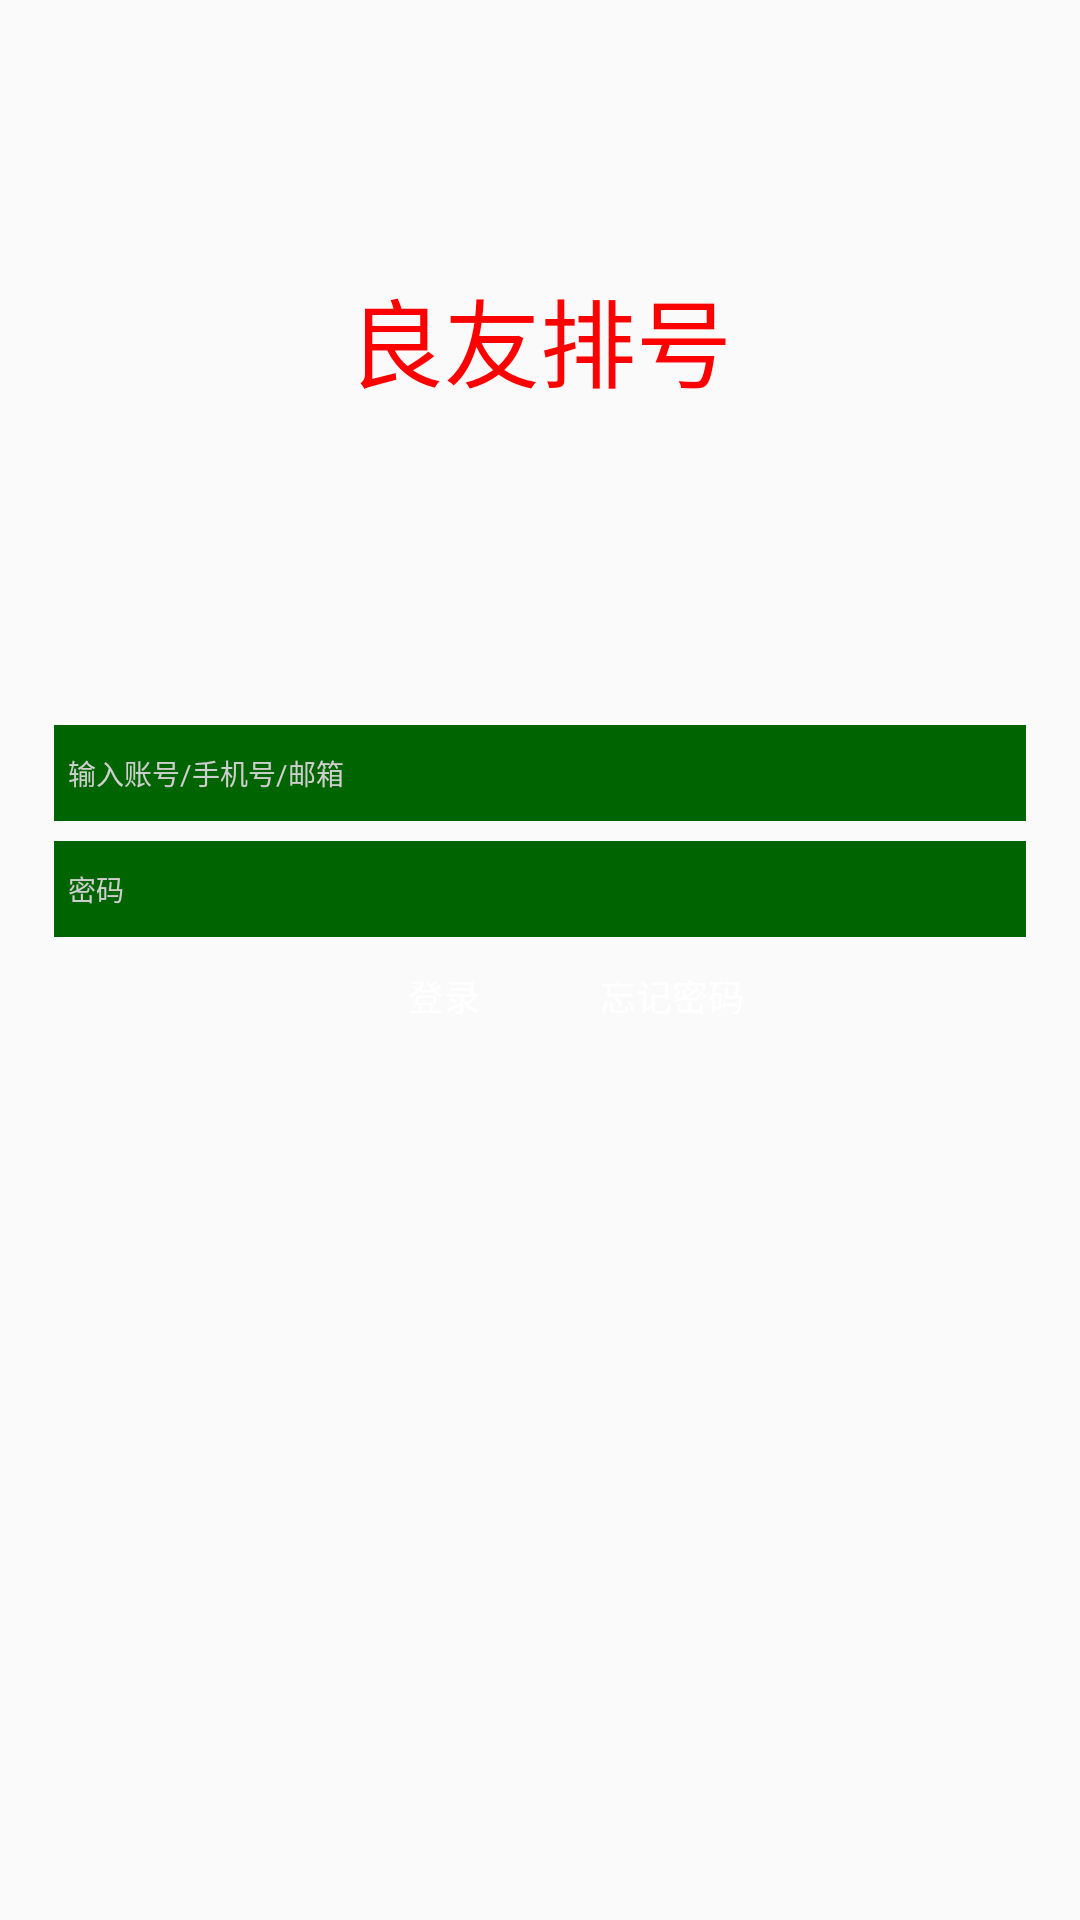

Layout XML and referenced resources for this Android screen:
<!-- AndroidManifest.xml: activity theme TranslucentTheme -->
<!-- res/layout/activity_login.xml -->
<?xml version="1.0" encoding="utf-8"?>
<LinearLayout xmlns:android="http://schemas.android.com/apk/res/android"
    android:layout_width="match_parent"
    android:layout_height="match_parent"
    android:background="@mipmap/bg_login"
    android:orientation="vertical">
    <TextView
        android:layout_width="match_parent"
        android:layout_height="0px"
        android:gravity="center"
        android:layout_weight="6"
        android:textColor="@color/red"
        android:textSize="96px"
        android:text="良友排号"/>

    <LinearLayout
        android:layout_width="match_parent"
        android:layout_height="0dp"
        android:orientation="vertical"
        android:layout_weight="8">

    <RelativeLayout
        android:id="@+id/rlaccount"
        android:layout_marginTop="16dp"
        android:layout_width="match_parent"
        android:layout_marginLeft="54px"
        android:layout_marginRight="54px"
        android:background="@color/edit_color"
        android:layout_height="96px">
        <EditText
            android:id="@+id/editPhone"
            android:layout_width="match_parent"
            android:layout_height="wrap_content"
            android:layout_centerVertical="true"
            android:layout_marginLeft="14px"
            android:layout_marginRight="14px"
            android:textSize="28px"
            android:background="@null"
            android:singleLine="true"
            android:text=""
            android:hint="输入账号/手机号/邮箱"
            android:textColor="#0f2536"
            android:textColorHint="#CECECE" />


    </RelativeLayout>

    <RelativeLayout
        android:id="@+id/rlpass"
        android:layout_marginTop="20px"
        android:layout_width="match_parent"
        android:layout_marginLeft="54px"
        android:layout_marginRight="54px"
        android:layout_height="96px"
        android:background="@color/edit_color"
        >
        <EditText
            android:id="@+id/editPass"
            android:shadowDx="0.0"
            android:shadowDy="1.0"
            android:shadowRadius="1.0"
            android:layout_width="match_parent"
            android:layout_height="match_parent"
            android:layout_marginLeft="14px"
            android:layout_marginRight="14px"
            android:textSize="28px"
            android:background="@null"
            android:singleLine="true"
            android:hint="密码"
            android:inputType="textPassword"
            android:textColor="#0f2536"
            android:textColorHint="#CECECE" />
    </RelativeLayout>
        <LinearLayout
            android:layout_width="match_parent"
            android:layout_height="match_parent"
            android:orientation="horizontal"
            android:layout_marginTop="32px">
            <TextView
                android:id="@+id/tv_login"
                android:layout_width="0dp"
                android:layout_height="wrap_content"
                android:layout_weight="2"
                android:text="登录"
                android:textColor="@color/white"
                android:textSize="36px"
                android:gravity="right"/>
            <View
                android:layout_width="0dp"
                android:layout_weight="0.5"
                android:layout_height="match_parent"/>
            <TextView
                android:id="@+id/tv_pwd"
                android:layout_width="0dp"
                android:layout_height="wrap_content"
                android:layout_weight="2"
                android:text="忘记密码"
                android:textColor="@color/white"
                android:textSize="36px"
                android:gravity="left|center"/>

        </LinearLayout>
    </LinearLayout>
    <View
        android:layout_width="match_parent"
        android:layout_height="0dp"
        android:layout_weight="3"/>
</LinearLayout>
<!-- resources referenced by this layout -->
<resources>
  <color name="edit_color">#006400</color>
  <color name="red">#FF0000</color>
  <color name="white">#ffffff</color>
  <style name="TranslucentTheme" parent="AppTheme">
          
      </style>
  <style name="AppTheme" parent="Theme.AppCompat.Light.NoActionBar">
          
          <item name="colorPrimary">@color/colorPrimary</item>
          <item name="colorPrimaryDark">@color/colorPrimaryDark</item>
          <item name="colorAccent">@color/colorAccent</item>
      </style>
  <color name="colorPrimary">@color/actionbar_color</color>
  <color name="colorPrimaryDark">@color/actionbar_color</color>
  <color name="colorAccent">#FF4081</color>
  <color name="actionbar_color">#00c07d</color>
</resources>
